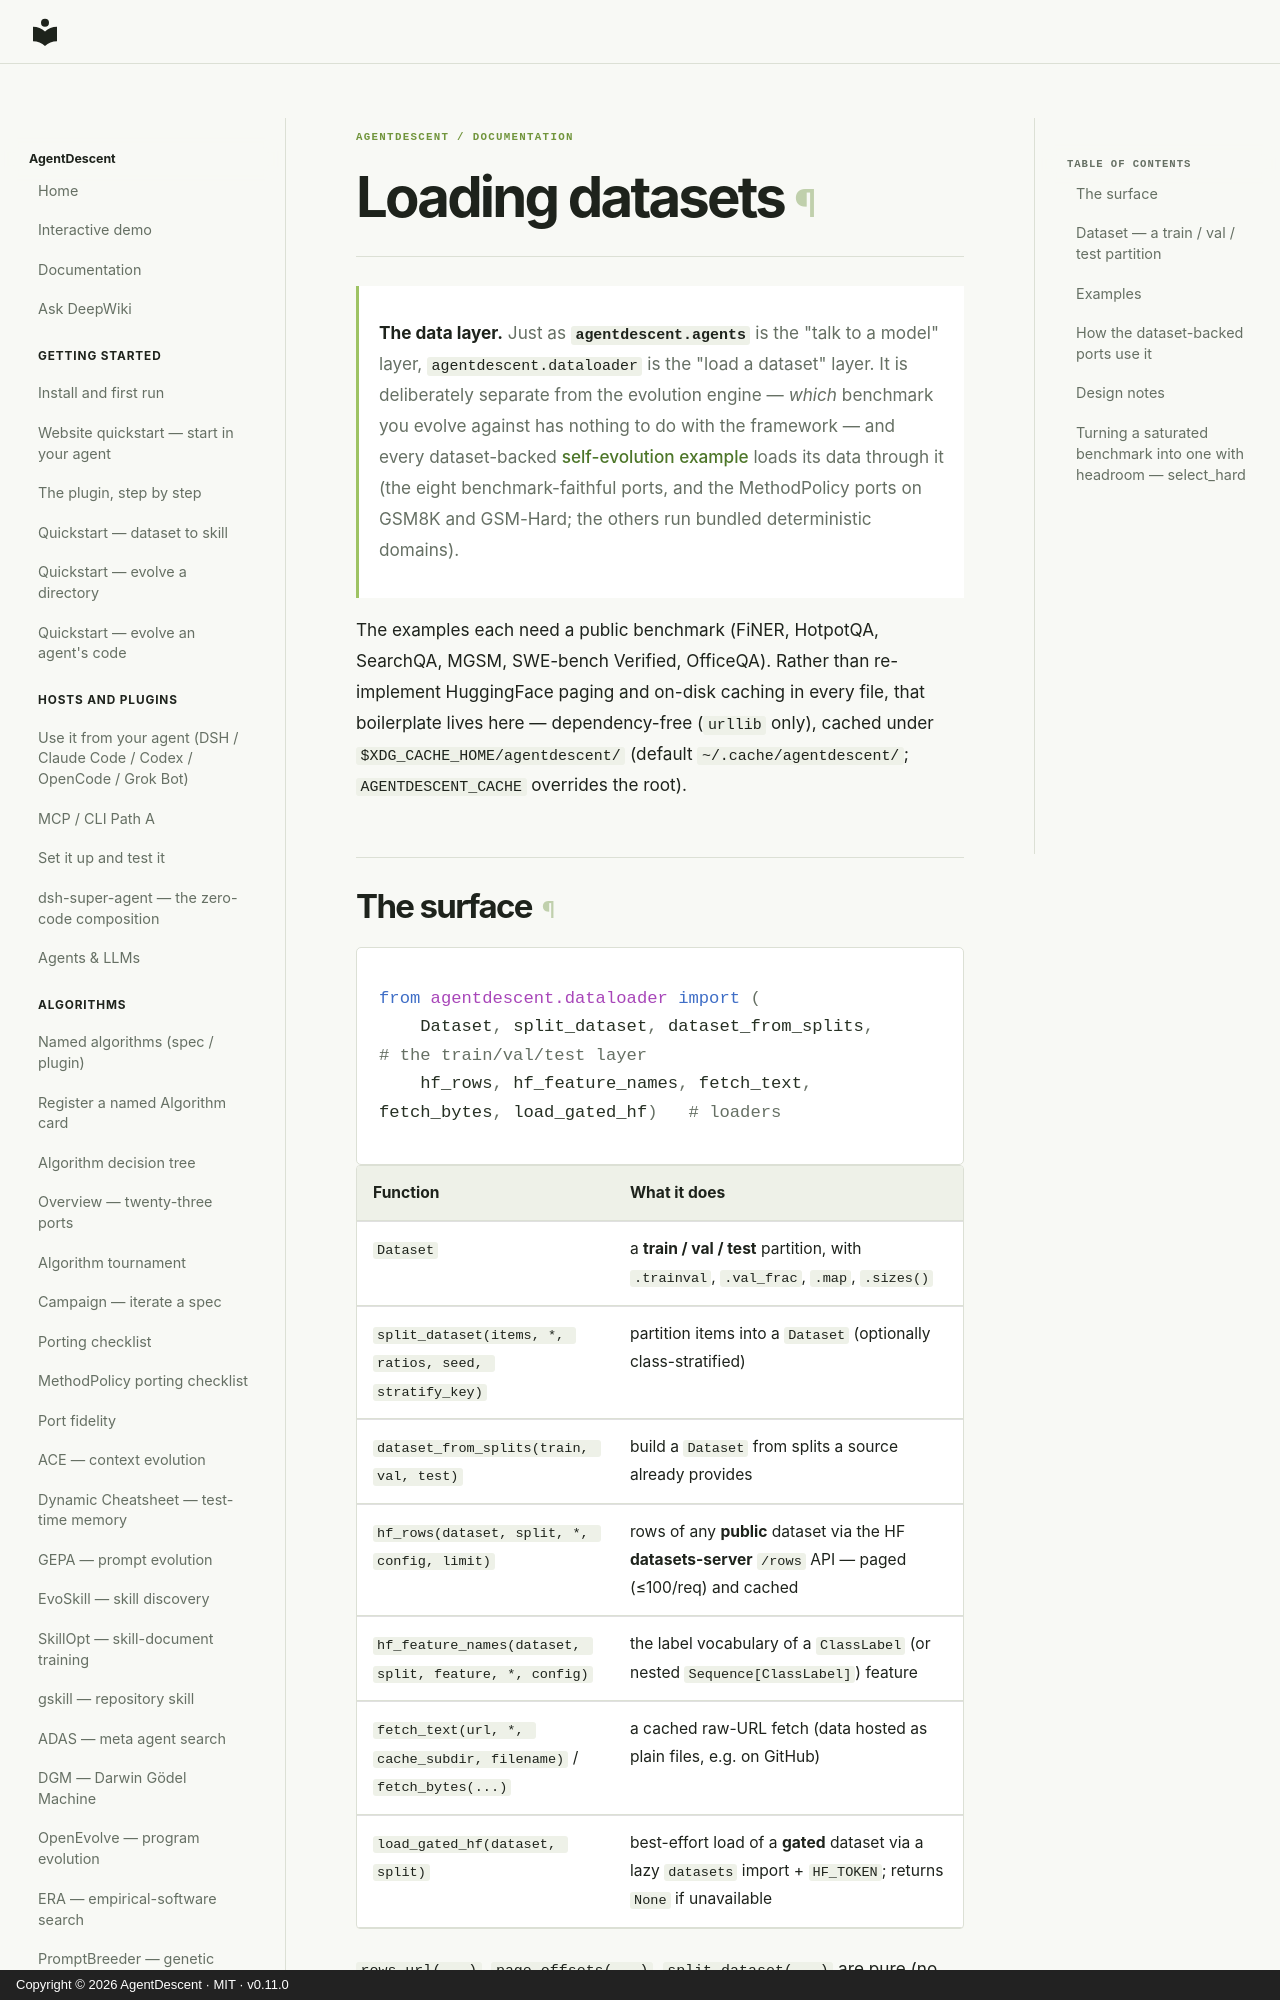

repository: ThinkFlowLab/agentdescent · page: dataloader/index.html · generator: mkdocs · copyright: Copyright © 2026 AgentDescent · MIT · v0.11.0

# Loading datasets

> **The data layer.** Just as [`agentdescent.agents`](agents.md) is the "talk to a
> model" layer, `agentdescent.dataloader` is the "load a dataset" layer. It is
> deliberately separate from the evolution engine — *which* benchmark you evolve
> against has nothing to do with the framework — and every
> dataset-backed [self-evolution example](self-evolution-examples.md) loads its data
> through it (the eight benchmark-faithful ports, and the MethodPolicy ports on
> GSM8K and GSM-Hard; the others run bundled deterministic domains).

The examples each need a public benchmark (FiNER, HotpotQA, SearchQA, MGSM,
SWE-bench Verified, OfficeQA). Rather than re-implement HuggingFace paging and
on-disk caching in every file, that boilerplate lives here — dependency-free
(`urllib` only), cached under `$XDG_CACHE_HOME/agentdescent/` (default `~/.cache/agentdescent/`; `AGENTDESCENT_CACHE` overrides the root).
